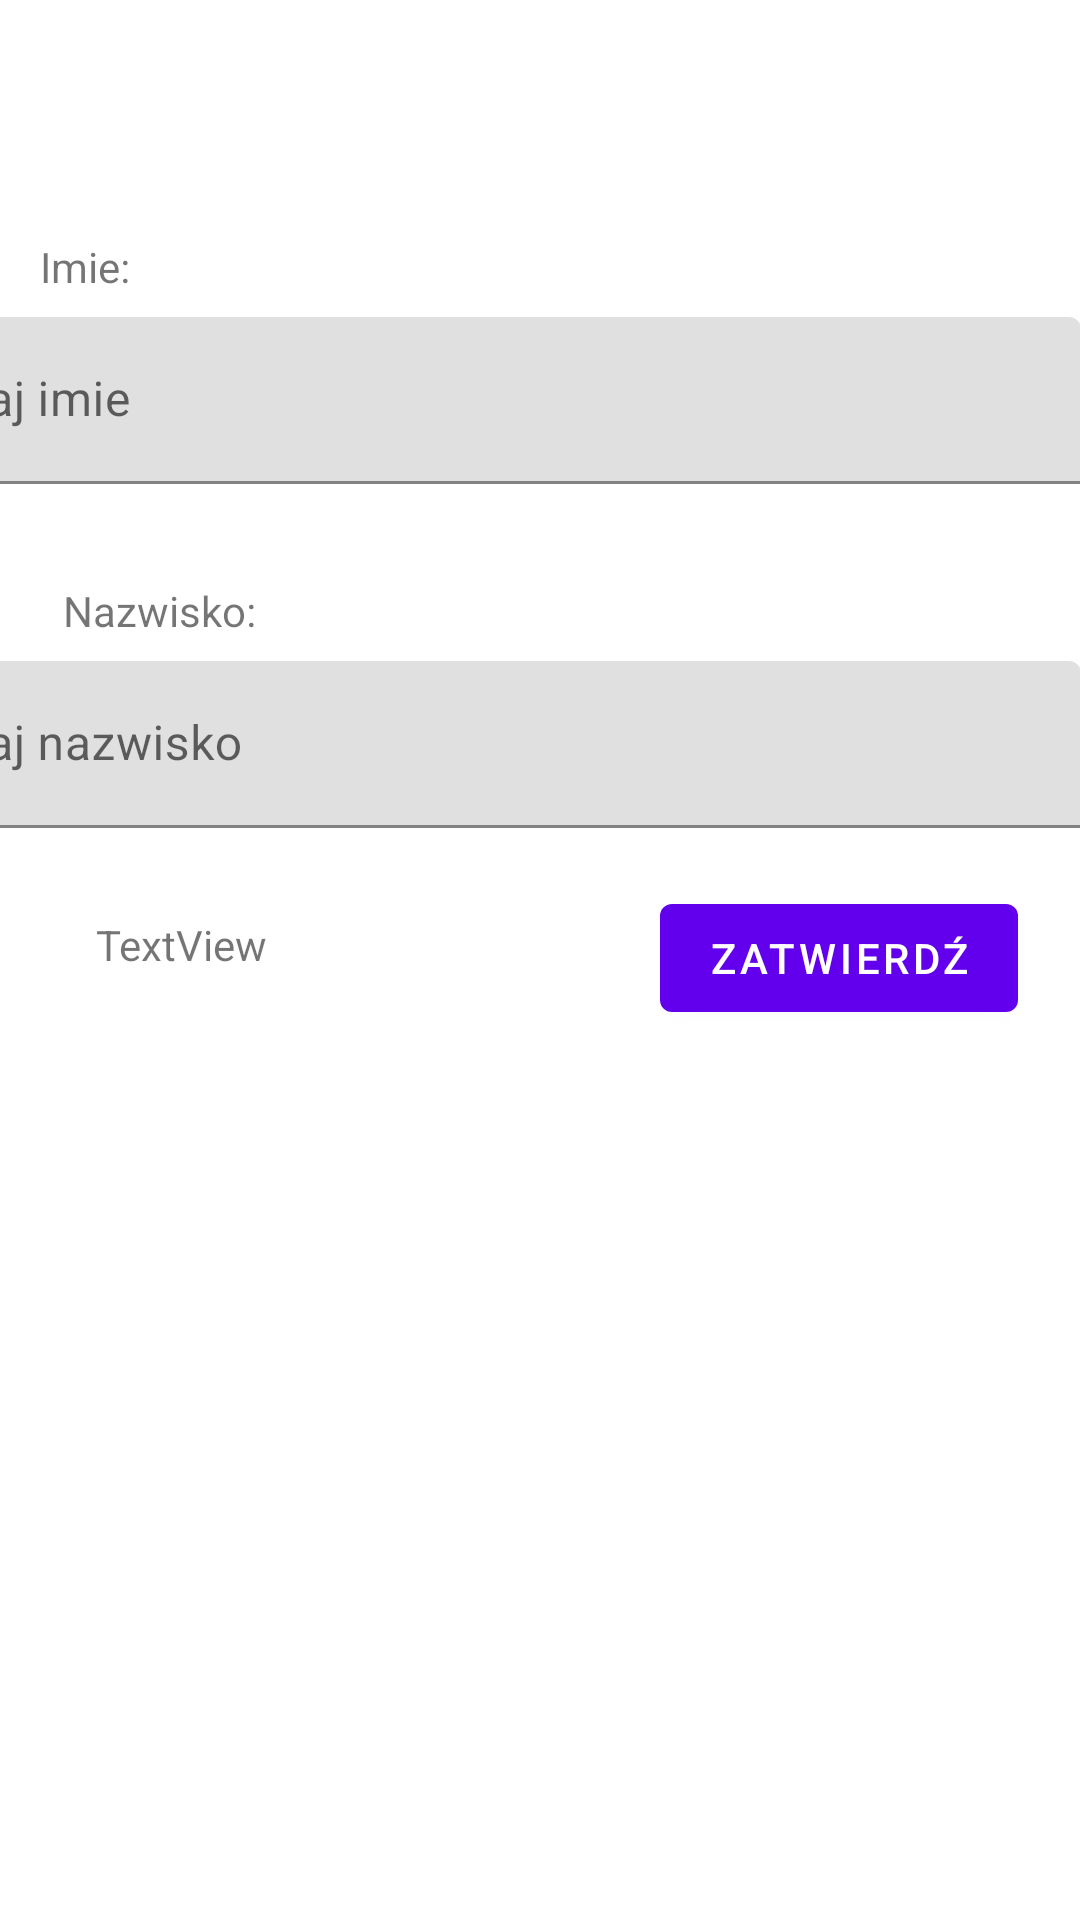

Write the Android layout XML for this screen, with the resource values it uses.
<!-- AndroidManifest.xml: application theme Theme.Ćwiczenie0 -->
<!-- res/layout/fragment_first.xml -->
<?xml version="1.0" encoding="utf-8"?>
<androidx.constraintlayout.widget.ConstraintLayout xmlns:android="http://schemas.android.com/apk/res/android"
    xmlns:app="http://schemas.android.com/apk/res-auto"
    xmlns:tools="http://schemas.android.com/tools"
    android:layout_width="match_parent"
    android:layout_height="match_parent"
    tools:context=".FirstFragment">

    <Button
        android:id="@+id/buttonFirst"
        android:layout_width="wrap_content"
        android:layout_height="wrap_content"
        android:text="Zatwierdź"
        app:layout_constraintBottom_toBottomOf="parent"
        app:layout_constraintEnd_toEndOf="parent"
        app:layout_constraintHorizontal_bias="0.914"
        app:layout_constraintStart_toStartOf="parent"
        app:layout_constraintTop_toTopOf="parent"
        app:layout_constraintVertical_bias="0.499" />

    <TextView
        android:id="@+id/textView"
        android:layout_width="92dp"
        android:layout_height="45dp"
        android:text="TextView"
        app:layout_constraintBottom_toBottomOf="parent"
        app:layout_constraintEnd_toEndOf="parent"
        app:layout_constraintHorizontal_bias="0.119"
        app:layout_constraintStart_toStartOf="parent"
        app:layout_constraintTop_toTopOf="parent"
        app:layout_constraintVertical_bias="0.513" />

    <com.google.android.material.textfield.TextInputLayout
        android:id="@+id/textInputLayout4"
        android:layout_width="409dp"
        android:layout_height="wrap_content"
        app:layout_constraintBottom_toBottomOf="parent"
        app:layout_constraintEnd_toEndOf="parent"
        app:layout_constraintHorizontal_bias="1.0"
        app:layout_constraintStart_toStartOf="parent"
        app:layout_constraintTop_toTopOf="parent"
        app:layout_constraintVertical_bias="0.377">

        <com.google.android.material.textfield.TextInputEditText
            android:id="@+id/textInputEditTextNazwisko"
            android:layout_width="match_parent"
            android:layout_height="wrap_content"
            android:hint="Podaj nazwisko" />
    </com.google.android.material.textfield.TextInputLayout>

    <com.google.android.material.textfield.TextInputLayout
        android:id="@+id/textInputLayout3"
        android:layout_width="409dp"
        android:layout_height="wrap_content"
        app:layout_constraintBottom_toBottomOf="parent"
        app:layout_constraintEnd_toEndOf="parent"
        app:layout_constraintHorizontal_bias="1.0"
        app:layout_constraintStart_toStartOf="parent"
        app:layout_constraintTop_toTopOf="parent"
        app:layout_constraintVertical_bias="0.181">

        <com.google.android.material.textfield.TextInputEditText
            android:id="@+id/textInputEditTextImie"
            android:layout_width="match_parent"
            android:layout_height="wrap_content"
            android:hint="Podaj imie" />
    </com.google.android.material.textfield.TextInputLayout>

    <TextView
        android:id="@+id/textViewImie"
        android:layout_width="77dp"
        android:layout_height="31dp"
        android:text="Imie:"
        app:layout_constraintBottom_toBottomOf="parent"
        app:layout_constraintEnd_toEndOf="parent"
        app:layout_constraintHorizontal_bias="0.047"
        app:layout_constraintStart_toStartOf="parent"
        app:layout_constraintTop_toTopOf="parent"
        app:layout_constraintVertical_bias="0.13" />

    <TextView
        android:id="@+id/textViewNazwisko"
        android:layout_width="68dp"
        android:layout_height="32dp"
        android:text="Nazwisko:"
        app:layout_constraintBottom_toBottomOf="parent"
        app:layout_constraintEnd_toEndOf="parent"
        app:layout_constraintHorizontal_bias="0.072"
        app:layout_constraintStart_toStartOf="parent"
        app:layout_constraintTop_toTopOf="parent"
        app:layout_constraintVertical_bias="0.319" />

</androidx.constraintlayout.widget.ConstraintLayout>
<!-- resources referenced by this layout -->
<resources>
  <style name="Theme.Ćwiczenie0" parent="Theme.MaterialComponents.DayNight.DarkActionBar">
          
          <item name="colorPrimary">@color/purple_500</item>
          <item name="colorPrimaryVariant">@color/purple_700</item>
          <item name="colorOnPrimary">@color/white</item>
          
          <item name="colorSecondary">@color/teal_200</item>
          <item name="colorSecondaryVariant">@color/teal_700</item>
          <item name="colorOnSecondary">@color/black</item>
          
          <item name="android:statusBarColor" tools:targetApi="l">?attr/colorPrimaryVariant</item>
          
      </style>
  <!-- not gathered from this repository: default colours our renderer supplied (Android Studio template values) -->
  <color name="purple_500">#FF6200EE</color>
  <color name="purple_700">#FF3700B3</color>
  <color name="teal_200">#FF03DAC5</color>
  <color name="teal_700">#FF018786</color>
  <color name="black">#FF000000</color>
  <color name="white">#FFFFFFFF</color>
</resources>
